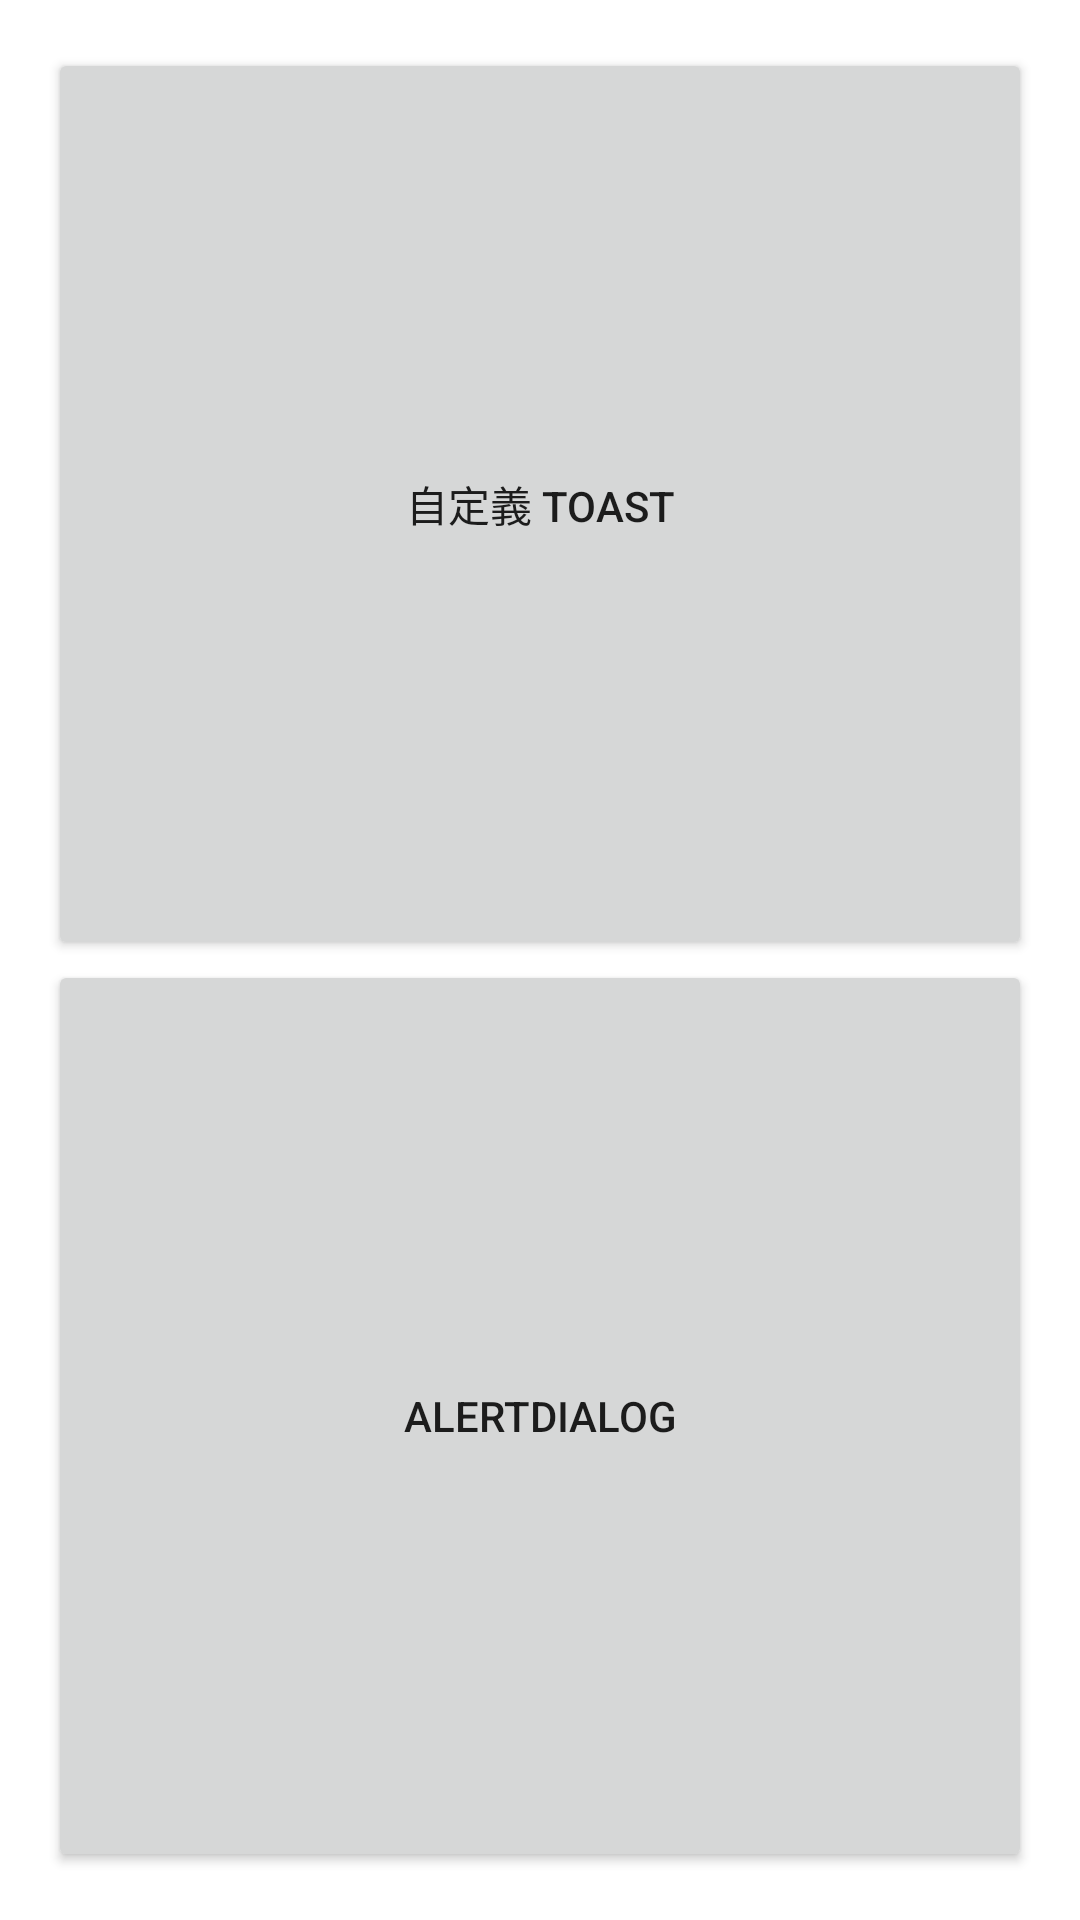

This screen was rendered from an Android layout file. Write that file and the resources it references.
<!-- AndroidManifest.xml: application theme Theme.Lab6_Kotlin -->
<!-- res/layout/activity_main.xml -->
<?xml version="1.0" encoding="utf-8"?>
<LinearLayout xmlns:android="http://schemas.android.com/apk/res/android"
    xmlns:tools="http://schemas.android.com/tools"
    android:layout_width="match_parent"
    android:layout_height="match_parent"
    android:orientation="vertical"
    android:padding="16dp"
    tools:context=".MainActivity">

    <Button
        android:id="@+id/btnToast"
        android:layout_width="match_parent"
        android:layout_height="wrap_content"
        android:layout_weight="1"
        android:text="自定義 Toast" />


    <Button
        android:id="@+id/btnDialog"
        android:layout_width="match_parent"
        android:layout_height="wrap_content"
        android:layout_weight="1"
        android:text="AlertDialog" />


</LinearLayout>
<!-- resources referenced by this layout -->
<resources>
  <style name="Theme.Lab6_Kotlin" parent="Theme.MaterialComponents.DayNight.DarkActionBar">
          
          <item name="colorPrimary">@color/purple_500</item>
          <item name="colorPrimaryVariant">@color/purple_700</item>
          <item name="colorOnPrimary">@color/white</item>
          
          <item name="colorSecondary">@color/teal_200</item>
          <item name="colorSecondaryVariant">@color/teal_700</item>
          <item name="colorOnSecondary">@color/black</item>
          
          <item name="android:statusBarColor" tools:targetApi="l">?attr/colorPrimaryVariant</item>
          
      </style>
  <!-- not gathered from this repository: default colours our renderer supplied (Android Studio template values) -->
  <color name="purple_500">#FF6200EE</color>
  <color name="purple_700">#FF3700B3</color>
  <color name="teal_200">#FF03DAC5</color>
  <color name="teal_700">#FF018786</color>
  <color name="black">#FF000000</color>
  <color name="white">#FFFFFFFF</color>
</resources>
